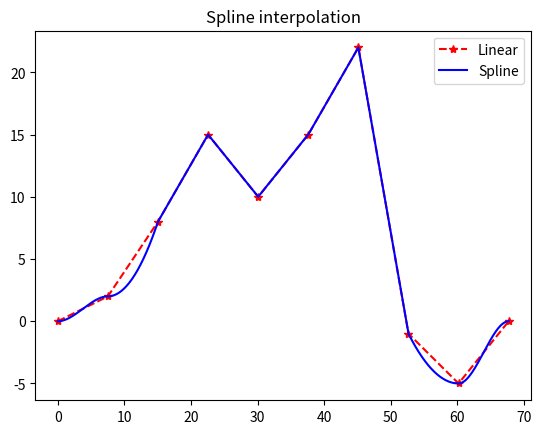

The matplotlib source for this figure:
#!/usr/bin/env python3

import numpy as np
import matplotlib.pyplot as plt
from scipy.interpolate import BPoly, splrep, splev, Akima1DInterpolator
from math import ceil


def compute_ref_time(ref_points, max_speed):
    ref_time = 0
    for i in range(len(ref_points) - 1):
        ref_time = ref_time + abs((ref_points[i] - ref_points[i+1]/max_speed))
    return ref_time


def append_derivatives(ref_points, order=1, depth=1):
    """Appends zeros to the start and end of the ref_points array.
    The new array has the same length as the original one, but the
    depth parameter indicates how many entries of it were reassigned as
    arrays, instead of numbers, counting from the start until depth,
    and from end-depth until the end. The arrays that are assigned at
    those positions have the original entry on index 0, and the order
    param indicates how many zeros are appended to it.
    General rule to create the output array is:
        if not (start+depth < index < end-depth)
            y[i][j] = [xi, 0, 0, ... 0]  # as many zeros as 'order'
        else
            y[i][j] = xi
    """
    return [[ref_points[j] if (i == 0) else 0 for i in range(order+1)] if ((j - depth + 1 <= 0) or (j + depth - 1 >= len(ref_points)-1)) else [ref_points[j]] for j in range(len(ref_points))]


MAX_LIN_SPEED = 7       # [m/s]
MAX_LIN_ACCEL = 10      # [m/s^2]
MAX_LIN_JERK = 20       # [m/s^3]
SAMPLE_FREQ = 100       # [Hz]

if __name__ == "__main__":
    ref_points = [0, 2, 8, 15, 10, 15, 22, -1, -5, 0]
    ref_time = compute_ref_time(ref_points, MAX_LIN_SPEED)
    n_points = int(ceil(SAMPLE_FREQ*ref_time))
    time_vector = np.linspace(0, ref_time, num=n_points)
    time_points = np.linspace(0, ref_time, num=len(ref_points))

    ref_complete = append_derivatives(ref_points, 1, 2)
    print("Reference points with derivatives: ", ref_complete)

    ref_spline = BPoly.from_derivatives(time_points, ref_complete)
    spline = ref_spline(time_vector)

    # splineRep = splrep(time_points, ref_points, k=3)
    # spline = splev(time_vector, splineRep)

    # akima = Akima1DInterpolator(time_points, ref_points)
    # akimaSpl = akima(time_vector)

    # Plots
    plt.figure('Python Plot')
    plt.plot(time_points, ref_points, '--*r', time_vector, spline, '-b')
    plt.legend(['Linear', 'Spline'])
    plt.title('Spline interpolation')
    plt.show()
